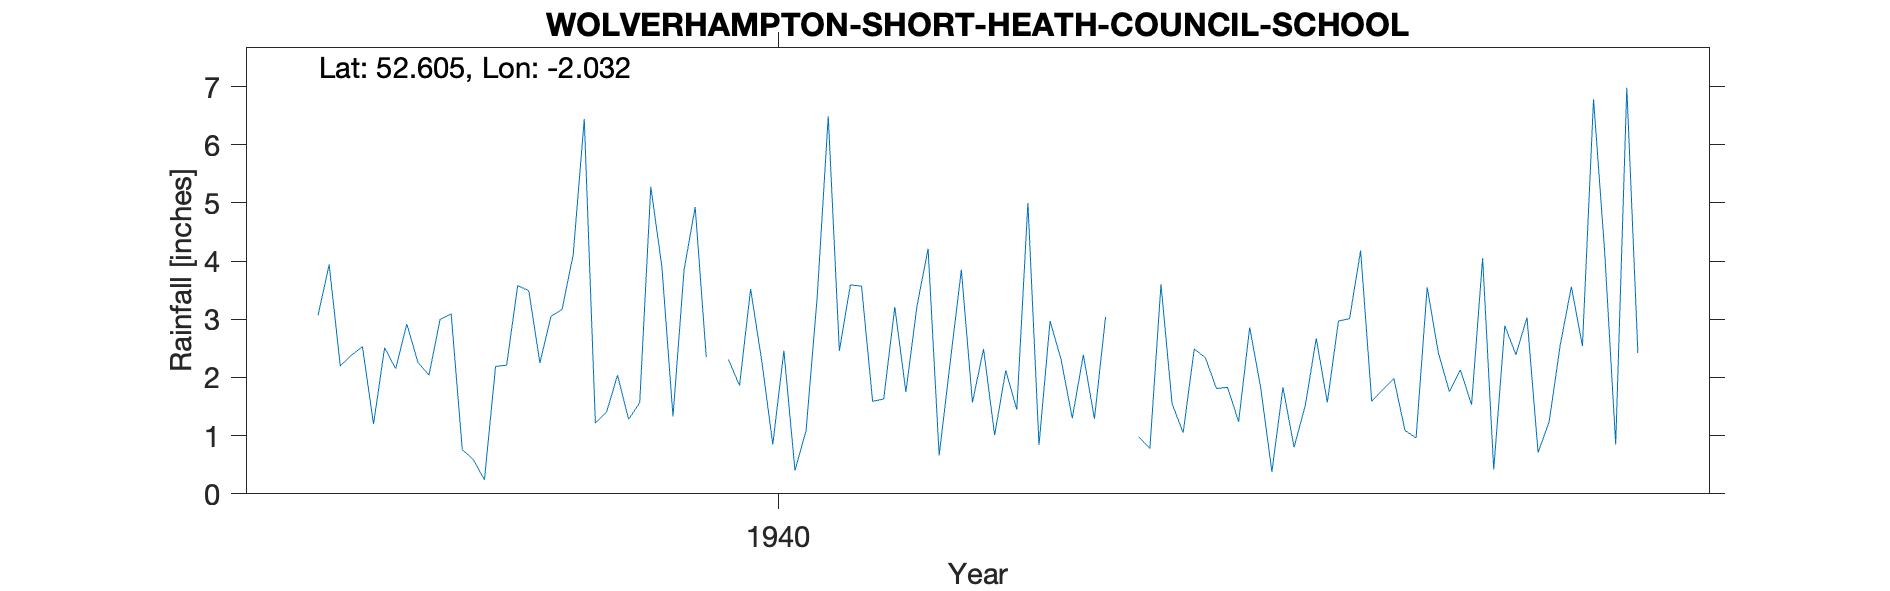

Source data for this figure (header and first rows):
WOLVERHAMPTON-SHORT-HEATH-COUNCIL-SCHOOL, , , , , , , , , , , , , , , , , , , , 
Grid ref, SJ979008, Long, -2.032, Lat, 52.6, Elevation, 488, ft., , , , , , , , , , , , 
Station no, 2334/6, , , , , , , , , , , , , , , , , , , 
, 1931, 1932, 1933, 1934, 1935, 1936, 1937, 1938, 1939, 1940, 1941, 1942, 1943, 1944, 1945, 1946, 1947, 1948, 1949, 1950
January, , , , , , , 3.07, 3.09, 6.44, , 3.59, 2.49, , 2.86, 1.79, 2.39, , , , 
February, , , , , , , 3.94, 0.76, 1.22, 2.31, 3.57, 1.01, , 1.81, 1.98, 3.03, , , , 
March, , , , , , , 2.2, 0.59, 1.4, 1.86, 1.59, 2.12, 0.98, 0.38, 1.09, 0.71, , , , 
April, , , , , , , 2.38, 0.24, 2.04, 3.52, 1.63, 1.45, 0.78, 1.83, 0.96, 1.24, , , , 
May, , , , , , , 2.53, 2.19, 1.28, 2.29, 3.21, 5, 3.6, 0.8, 3.55, 2.56, , , , 
June, , , , , , , 1.2, 2.21, 1.57, 0.85, 1.75, 0.84, 1.55, 1.51, 2.43, 3.56, , , , 
July, , , , , , , 2.51, 3.58, 5.28, 2.46, 3.23, 2.97, 1.05, 2.67, 1.76, 2.54, , , , 
August, , , , , , , 2.15, 3.49, 3.9, 0.4, 4.21, 2.3, 2.49, 1.57, 2.13, 6.78, , , , 
September, , , , , , , 2.92, 2.25, 1.33, 1.09, 0.66, 1.3, 2.34, 2.97, 1.53, 4.17, , , , 
October, , , , , , , 2.26, 3.05, 3.85, 3.37, 2.27, 2.39, 1.81, 3.01, 4.05, 0.85, , , , 
November, , , , , , , 2.04, 3.17, 4.93, 6.49, 3.85, 1.29, 1.83, 4.18, 0.42, 6.98, , , , 
December, , , , , , , 3, 4.11, 2.35, 2.46, 1.57, 3.04, 1.24, 1.59, 2.89, 2.42, , , , 
Total, , , , , , , 30.2, 28.73, 35.59, , 31.13, 26.2, , 25.18, 24.58, 37.23, , , , 
NGR is from the 1940s record and is the …, , , , , , , , , , , , , , , , , , , , 
